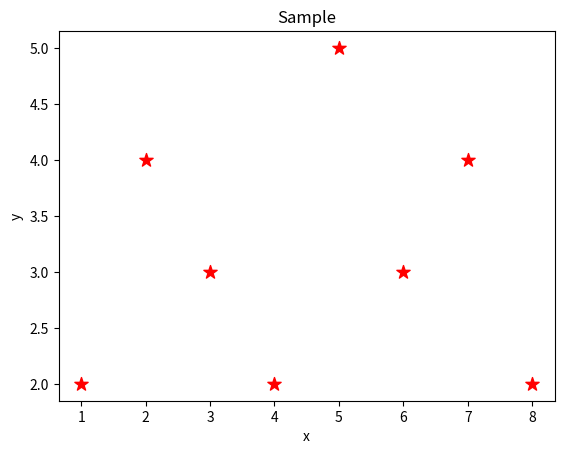

Recreate this plot in Python.
import matplotlib.pyplot as plt

x = [1,2,3,4,5,6,7,8]
y = [2,4,3,2,5,3,4,2]

plt.scatter(x, y, label = 'test', color = 'red', s=100, marker='*')

plt.xlabel('x')
plt.ylabel('y')
plt.title('Sample')

plt.show()
